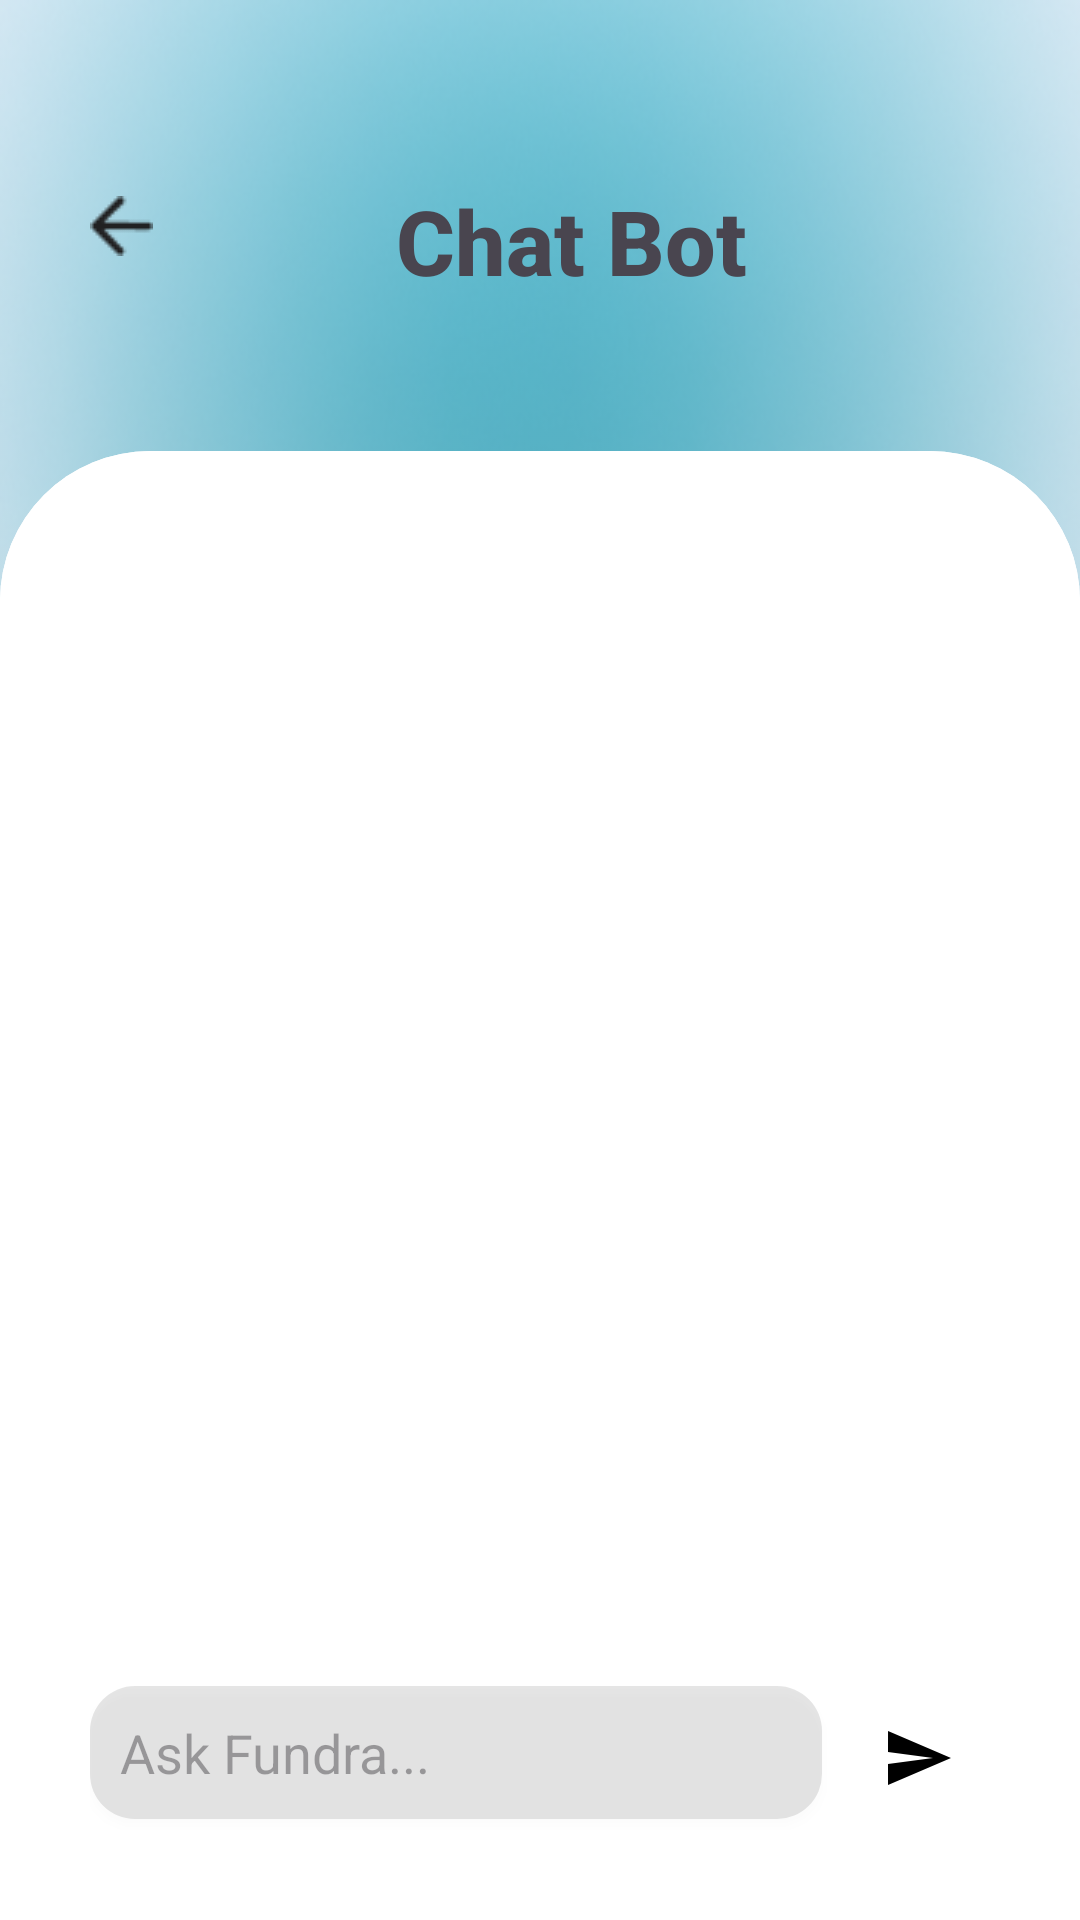

The Android layout XML behind this screen, and the referenced resources:
<!-- AndroidManifest.xml: activity theme Base.Theme.Fundra -->
<!-- res/layout/activity_chat_bot.xml -->
<?xml version="1.0" encoding="utf-8"?>
<androidx.constraintlayout.widget.ConstraintLayout xmlns:android="http://schemas.android.com/apk/res/android"
    xmlns:app="http://schemas.android.com/apk/res-auto"
    xmlns:tools="http://schemas.android.com/tools"
    android:id="@+id/main"
    android:layout_width="match_parent"
    android:layout_height="match_parent"
    tools:context=".menu.ChatBotActivity"
    android:background="@drawable/main_bg">


    <ImageView
        android:id="@+id/backButton"
        android:layout_width="wrap_content"
        android:layout_height="wrap_content"
        android:contentDescription="back"
        android:src="@drawable/back"
        android:background="@drawable/back_btn"
        android:padding="10dp"
        app:layout_constraintBottom_toTopOf="@id/frame_chat"
        app:layout_constraintTop_toTopOf="parent"
        app:layout_constraintStart_toStartOf="parent"
        android:layout_margin="20dp"/>

    <TextView
        android:id="@+id/chatTitle"
        android:layout_width="wrap_content"
        android:layout_height="wrap_content"
        android:text="@string/chat_bot"
        android:textSize="30sp"
        android:fontFamily="sans-serif-medium"
        android:layout_marginEnd="40dp"
        android:layout_marginBottom="20dp"
        android:textStyle="bold"
        app:layout_constraintBottom_toTopOf="@id/frame_chat"
        app:layout_constraintTop_toTopOf="parent"
        app:layout_constraintStart_toEndOf="@id/backButton"
        app:layout_constraintEnd_toEndOf="parent"
        android:layout_marginTop="60dp"/>

    <FrameLayout
        android:id="@+id/frame_chat"
        android:layout_width="match_parent"
        android:layout_height="0dp"
        android:layout_marginTop="30dp"
        android:background="@drawable/frame"
        app:layout_constraintTop_toBottomOf="@id/chatTitle"
        app:layout_constraintBottom_toBottomOf="parent"
        app:layout_constraintStart_toStartOf="parent"
        app:layout_constraintEnd_toEndOf="parent">

        <LinearLayout
            android:layout_width="match_parent"
            android:layout_height="match_parent"
            android:orientation="vertical"
            android:background="@drawable/frame"
            android:padding="20dp"
            android:gravity="center_horizontal">

            <androidx.recyclerview.widget.RecyclerView
                android:id="@+id/recyclerview"
                android:layout_width="match_parent"
                android:layout_height="0dp"
                android:layout_weight="1"
                android:layout_marginBottom="8dp"/>

            <RelativeLayout
                android:id="@+id/bottomLayout"
                android:layout_width="match_parent"
                android:layout_height="wrap_content"
                android:padding="10dp">

                <EditText
                    android:id="@+id/messageEditText"
                    android:layout_width="0dp"
                    android:layout_height="wrap_content"
                    android:hint="@string/ask_fundra"
                    android:padding="10dp"
                    android:elevation="2dp"
                    android:background="@drawable/signupbox"
                    android:layout_toStartOf="@id/sendButton"
                    android:layout_alignParentStart="true"
                    android:layout_marginEnd="8dp"/>
                <ImageButton
                    android:id="@+id/sendButton"
                    android:layout_width="48dp"
                    android:layout_height="48dp"
                    android:src="@drawable/is_send"
                    android:background="?attr/selectableItemBackgroundBorderless"
                    android:layout_alignParentEnd="true"/>
            </RelativeLayout>
        </LinearLayout>
    </FrameLayout>

</androidx.constraintlayout.widget.ConstraintLayout>
<!-- resources referenced by this layout -->
<resources>
  <!-- drawable back: png bitmap (drawable, 362 bytes) -->
  <!-- drawable frame (drawable) -->
  <?xml version="1.0" encoding="utf-8"?>
  <selector xmlns:android="http://schemas.android.com/apk/res/android">
      <item>
          <shape xmlns:android="http://schemas.android.com/apk/res/android"
              android:shape="rectangle">
  
              
              <solid android:color="@color/white" />
  
              
              <corners
                  android:topLeftRadius="50dp"
                  android:topRightRadius="50dp"/>
  
          </shape>
  
      </item>
  
  </selector>
  <!-- drawable is_send (drawable) -->
  <vector xmlns:android="http://schemas.android.com/apk/res/android"
      android:autoMirrored="true"
      android:width="24dp"
      android:height="24dp"
      android:viewportWidth="24"
      android:viewportHeight="24"
      android:tint="@android:color/black"
      android:rotation="-45">
  
      <path
          android:fillColor="@android:color/black"
          android:pathData="M2.01,21L23,12 2.01,3 2,10l15,2 -15,2z"/>
  </vector>
  <!-- drawable main_bg: png bitmap (drawable, 304291 bytes) -->
  <!-- drawable signupbox (drawable) -->
  <?xml version="1.0" encoding="utf-8"?>
  <shape xmlns:android="http://schemas.android.com/apk/res/android"
      android:shape="rectangle">
      <corners android:radius="15dp"/>
      <solid android:color="#1A000000"/>
  
  
  
  </shape>
  <string name="ask_fundra">Ask Fundra...</string>
  <string name="chat_bot">Chat Bot</string>
  <style name="Base.Theme.Fundra" parent="Theme.Material3.DayNight.NoActionBar">
          
          <item name="colorPrimary">@color/navy_blue</item>
          <item name="android:font">@font/open_sans_semibold</item>
          <item name="colorOnPrimary">@color/white</item>
          <item name="colorSecondary">@color/navy_blue</item>
          <item name="colorSurface">@color/white</item>
          <item name="colorOnSurface">@color/black</item>
          <item name="backgroundColor">@color/white</item>
          <item name="colorOnBackground">@color/black</item>
      </style>
  <color name="white">#FFFFFFFF</color>
  <color name="navy_blue">#24C6E4</color>
  <color name="black">#FF000000</color>
</resources>
